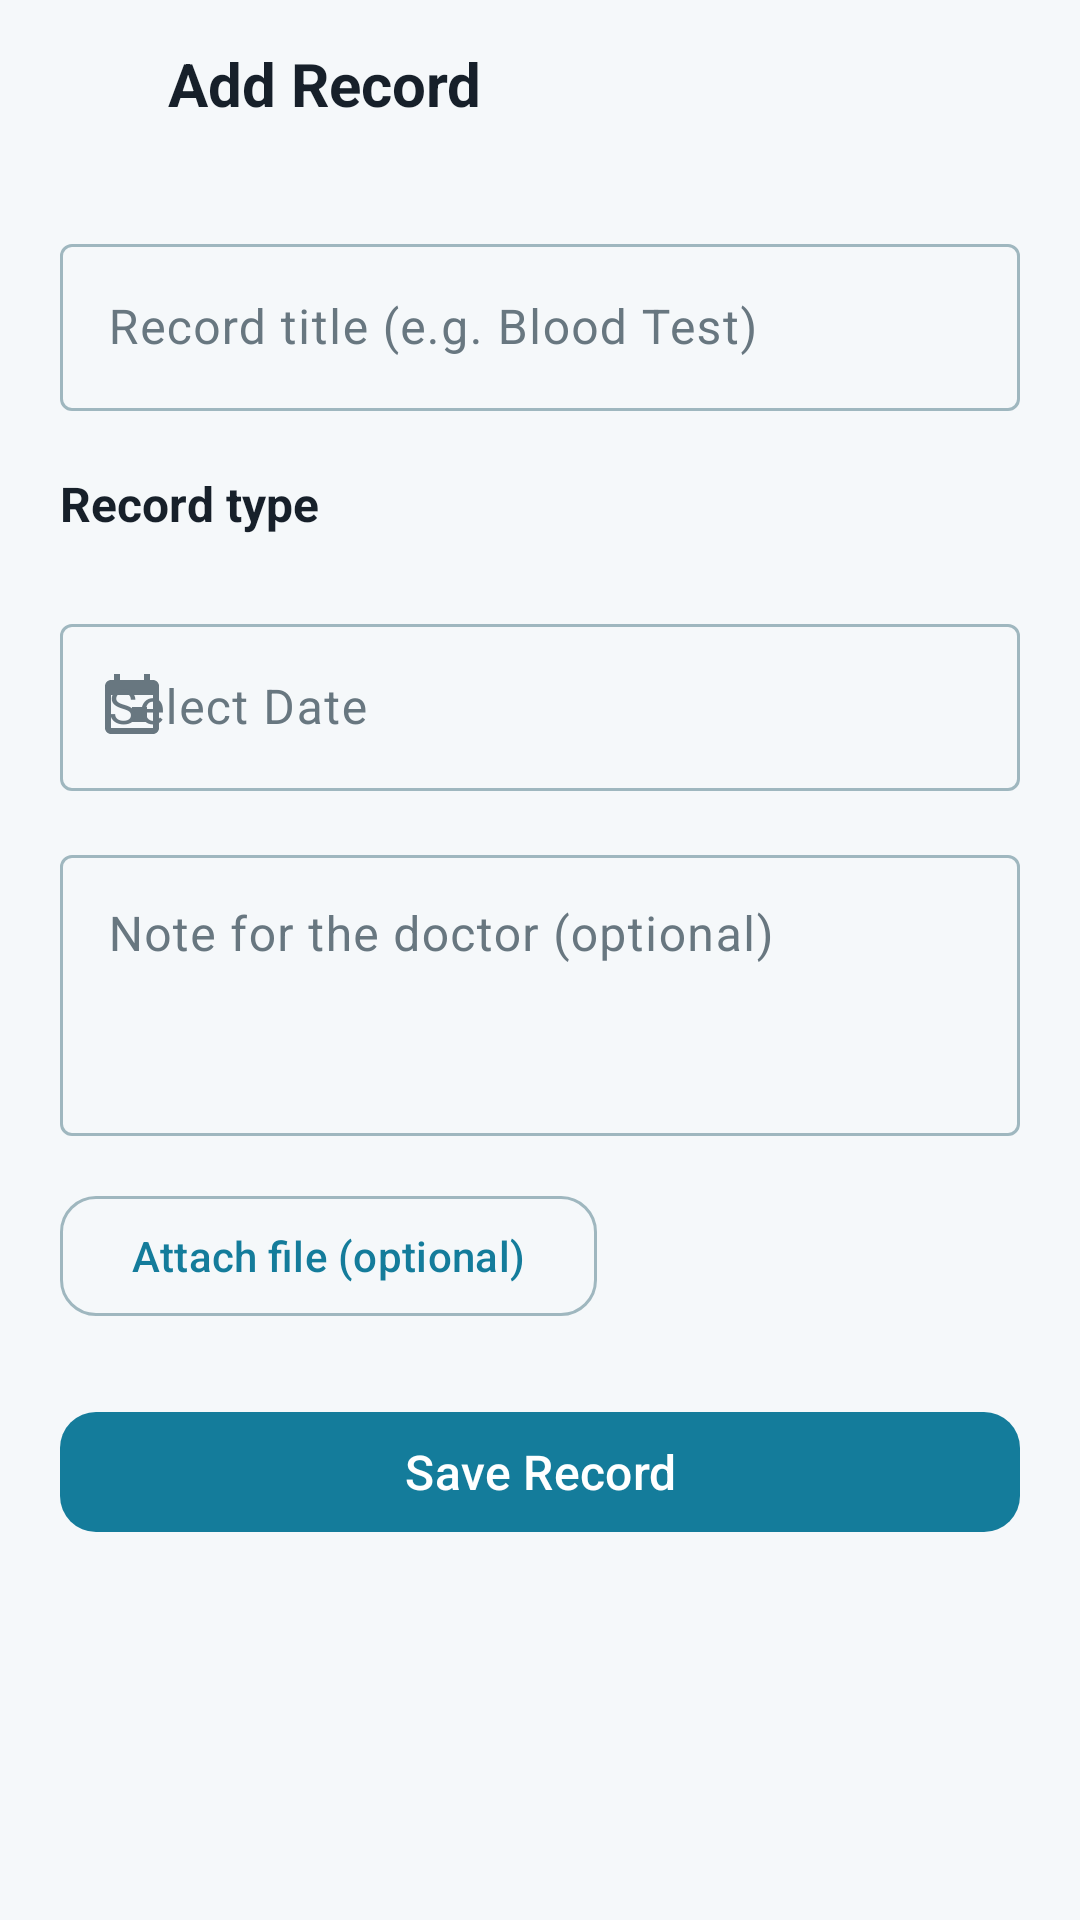

Layout XML and referenced resources for this Android screen:
<!-- AndroidManifest.xml: application theme Theme.DoctorView -->
<!-- res/layout/fragment_add_record.xml -->
<?xml version="1.0" encoding="utf-8"?>
<LinearLayout xmlns:android="http://schemas.android.com/apk/res/android"
    xmlns:app="http://schemas.android.com/apk/res-auto"
    android:layout_width="match_parent"
    android:layout_height="match_parent"
    android:orientation="vertical">

    
    <LinearLayout
        android:layout_width="match_parent"
        android:layout_height="wrap_content"
        android:gravity="center_vertical"
        android:orientation="horizontal"
        android:paddingStart="4dp"
        android:paddingTop="4dp"
        android:paddingEnd="@dimen/spacing_medium"
        android:paddingBottom="4dp">

        <ImageButton
            android:id="@+id/btnBack"
            android:layout_width="48dp"
            android:layout_height="48dp"
            android:background="?attr/selectableItemBackgroundBorderless"
            android:contentDescription="@string/back"
            android:src="@drawable/ic_back"
            app:tint="@color/text_primary" />

        <TextView
            android:layout_width="wrap_content"
            android:layout_height="wrap_content"
            android:layout_marginStart="4dp"
            android:text="@string/title_add_record"
            android:textColor="@color/text_primary"
            android:textSize="20sp"
            android:textStyle="bold" />
    </LinearLayout>

    <FrameLayout
        android:layout_width="match_parent"
        android:layout_height="0dp"
        android:layout_weight="1">

        <ScrollView
            android:layout_width="match_parent"
            android:layout_height="match_parent"
            android:overScrollMode="never">

            <LinearLayout
                android:layout_width="match_parent"
                android:layout_height="wrap_content"
                android:orientation="vertical"
                android:padding="20dp">

                <com.google.android.material.textfield.TextInputLayout
                    android:id="@+id/tilTitle"
                    style="@style/Widget.Material3.TextInputLayout.OutlinedBox"
                    android:layout_width="match_parent"
                    android:layout_height="wrap_content"
                    android:hint="@string/hint_record_title">

                    <com.google.android.material.textfield.TextInputEditText
                        android:id="@+id/etTitle"
                        android:layout_width="match_parent"
                        android:layout_height="wrap_content"
                        android:inputType="text"
                        android:maxLines="1" />
                </com.google.android.material.textfield.TextInputLayout>

                <TextView
                    android:layout_width="wrap_content"
                    android:layout_height="wrap_content"
                    android:layout_marginTop="20dp"
                    android:text="@string/label_record_type"
                    android:textColor="@color/text_primary"
                    android:textSize="16sp"
                    android:textStyle="bold" />

                
                <com.google.android.material.chip.ChipGroup
                    android:id="@+id/chipGroupType"
                    android:layout_width="match_parent"
                    android:layout_height="wrap_content"
                    android:layout_marginTop="4dp"
                    app:chipSpacingHorizontal="8dp"
                    app:singleLine="false" />

                
                <com.google.android.material.textfield.TextInputLayout
                    android:id="@+id/tilDate"
                    style="@style/Widget.Material3.TextInputLayout.OutlinedBox"
                    android:layout_width="match_parent"
                    android:layout_height="wrap_content"
                    android:layout_marginTop="20dp"
                    android:hint="@string/select_date"
                    app:startIconDrawable="@drawable/ic_calendar">

                    <com.google.android.material.textfield.TextInputEditText
                        android:id="@+id/etDate"
                        android:layout_width="match_parent"
                        android:layout_height="wrap_content"
                        android:clickable="false"
                        android:cursorVisible="false"
                        android:focusable="false"
                        android:inputType="none" />
                </com.google.android.material.textfield.TextInputLayout>

                <com.google.android.material.textfield.TextInputLayout
                    style="@style/Widget.Material3.TextInputLayout.OutlinedBox"
                    android:layout_width="match_parent"
                    android:layout_height="wrap_content"
                    android:layout_marginTop="@dimen/spacing_medium"
                    android:hint="@string/note_hint">

                    <com.google.android.material.textfield.TextInputEditText
                        android:id="@+id/etNote"
                        android:layout_width="match_parent"
                        android:layout_height="wrap_content"
                        android:gravity="top"
                        android:inputType="textMultiLine"
                        android:minLines="3" />
                </com.google.android.material.textfield.TextInputLayout>

                
                <com.google.android.material.button.MaterialButton
                    android:id="@+id/btnPickFile"
                    style="@style/Widget.Material3.Button.OutlinedButton"
                    android:layout_width="wrap_content"
                    android:layout_height="wrap_content"
                    android:layout_marginTop="@dimen/spacing_medium"
                    android:text="@string/btn_pick_file"
                    app:cornerRadius="12dp"
                    app:icon="@drawable/ic_file"
                    app:iconGravity="textStart" />

                <TextView
                    android:id="@+id/tvFileName"
                    android:layout_width="wrap_content"
                    android:layout_height="wrap_content"
                    android:layout_marginTop="8dp"
                    android:ellipsize="middle"
                    android:maxLines="1"
                    android:textColor="@color/primary"
                    android:textSize="13sp"
                    android:textStyle="bold"
                    android:visibility="gone" />

                <com.google.android.material.button.MaterialButton
                    android:id="@+id/btnSave"
                    android:layout_width="match_parent"
                    android:layout_height="wrap_content"
                    android:layout_marginTop="@dimen/spacing_large"
                    android:layout_marginBottom="@dimen/spacing_large"
                    android:text="@string/btn_save_record"
                    android:textSize="16sp"
                    app:cornerRadius="12dp" />
            </LinearLayout>
        </ScrollView>

        <ProgressBar
            android:id="@+id/progressBar"
            android:layout_width="wrap_content"
            android:layout_height="wrap_content"
            android:layout_gravity="center"
            android:visibility="gone" />
    </FrameLayout>
</LinearLayout>
<!-- resources referenced by this layout -->
<resources>
  <color name="primary">#147C9B</color>
  <color name="text_primary">#17202A</color>
  <dimen name="spacing_large">24dp</dimen>
  <dimen name="spacing_medium">16dp</dimen>
  <!-- drawable ic_calendar (drawable) -->
  <?xml version="1.0" encoding="utf-8"?>
  <vector xmlns:android="http://schemas.android.com/apk/res/android"
      android:width="24dp"
      android:height="24dp"
      android:viewportWidth="24"
      android:viewportHeight="24">
      <path
          android:fillColor="#FF000000"
          android:pathData="M17 12h-5v5h5v-5zM16 1v2H8V1H6v2H5c-1.11 0-1.99.9-1.99 2L3 19c0 1.1.89 2 2 2h14c1.1 0 2-.9 2-2V5c0-1.1-.9-2-2-2h-1V1h-2zm3 18H5V8h14v11z" />
  </vector>
  <string name="back">Back</string>
  <string name="btn_pick_file">Attach file (optional)</string>
  <string name="btn_save_record">Save Record</string>
  <string name="hint_record_title">Record title (e.g. Blood Test)</string>
  <string name="label_record_type">Record type</string>
  <string name="note_hint">Note for the doctor (optional)</string>
  <string name="select_date">Select Date</string>
  <string name="title_add_record">Add Record</string>
  <style name="Theme.DoctorView" parent="Theme.Material3.DayNight.NoActionBar">
          
          <item name="colorPrimary">@color/primary</item>
          <item name="colorOnPrimary">@color/on_primary</item>
          <item name="colorPrimaryContainer">@color/primary_container</item>
          <item name="colorOnPrimaryContainer">@color/on_primary_container</item>
  
          
          <item name="colorSecondary">@color/secondary</item>
          <item name="colorOnSecondary">@color/on_secondary</item>
          <item name="colorSecondaryContainer">@color/secondary_container</item>
          <item name="colorOnSecondaryContainer">@color/on_secondary_container</item>
  
          
          <item name="colorTertiary">@color/tertiary</item>
          <item name="colorOnTertiary">@color/on_tertiary</item>
  
          
          <item name="android:colorBackground">@color/background</item>
          <item name="colorOnBackground">@color/on_background</item>
          <item name="colorSurface">@color/surface</item>
          <item name="colorOnSurface">@color/on_surface</item>
          <item name="colorSurfaceVariant">@color/surface_variant</item>
          <item name="colorOnSurfaceVariant">@color/on_surface_variant</item>
          <item name="colorOutline">@color/outline</item>
  
          
          <item name="colorError">@color/error</item>
          <item name="colorOnError">@color/on_error</item>
  
          
          <item name="android:statusBarColor">@color/background</item>
          <item name="android:windowLightStatusBar">true</item>
      </style>
  <color name="on_primary">#FFFFFF</color>
  <color name="primary_container">#DDF5F8</color>
  <color name="on_primary_container">#0B5568</color>
  <color name="secondary">#1687A7</color>
  <color name="on_secondary">#FFFFFF</color>
  <color name="secondary_container">#DDF5F8</color>
  <color name="on_secondary_container">#0B5568</color>
  <color name="tertiary">#35A87B</color>
  <color name="on_tertiary">#FFFFFF</color>
  <color name="background">#F5F8FA</color>
  <color name="on_background">#17202A</color>
  <color name="surface">#FFFFFF</color>
  <color name="on_surface">#17202A</color>
  <color name="surface_variant">#EAF7FA</color>
  <color name="on_surface_variant">#687780</color>
  <color name="outline">#9FB7BF</color>
  <color name="error">#E5484D</color>
  <color name="on_error">#FFFFFF</color>
</resources>
